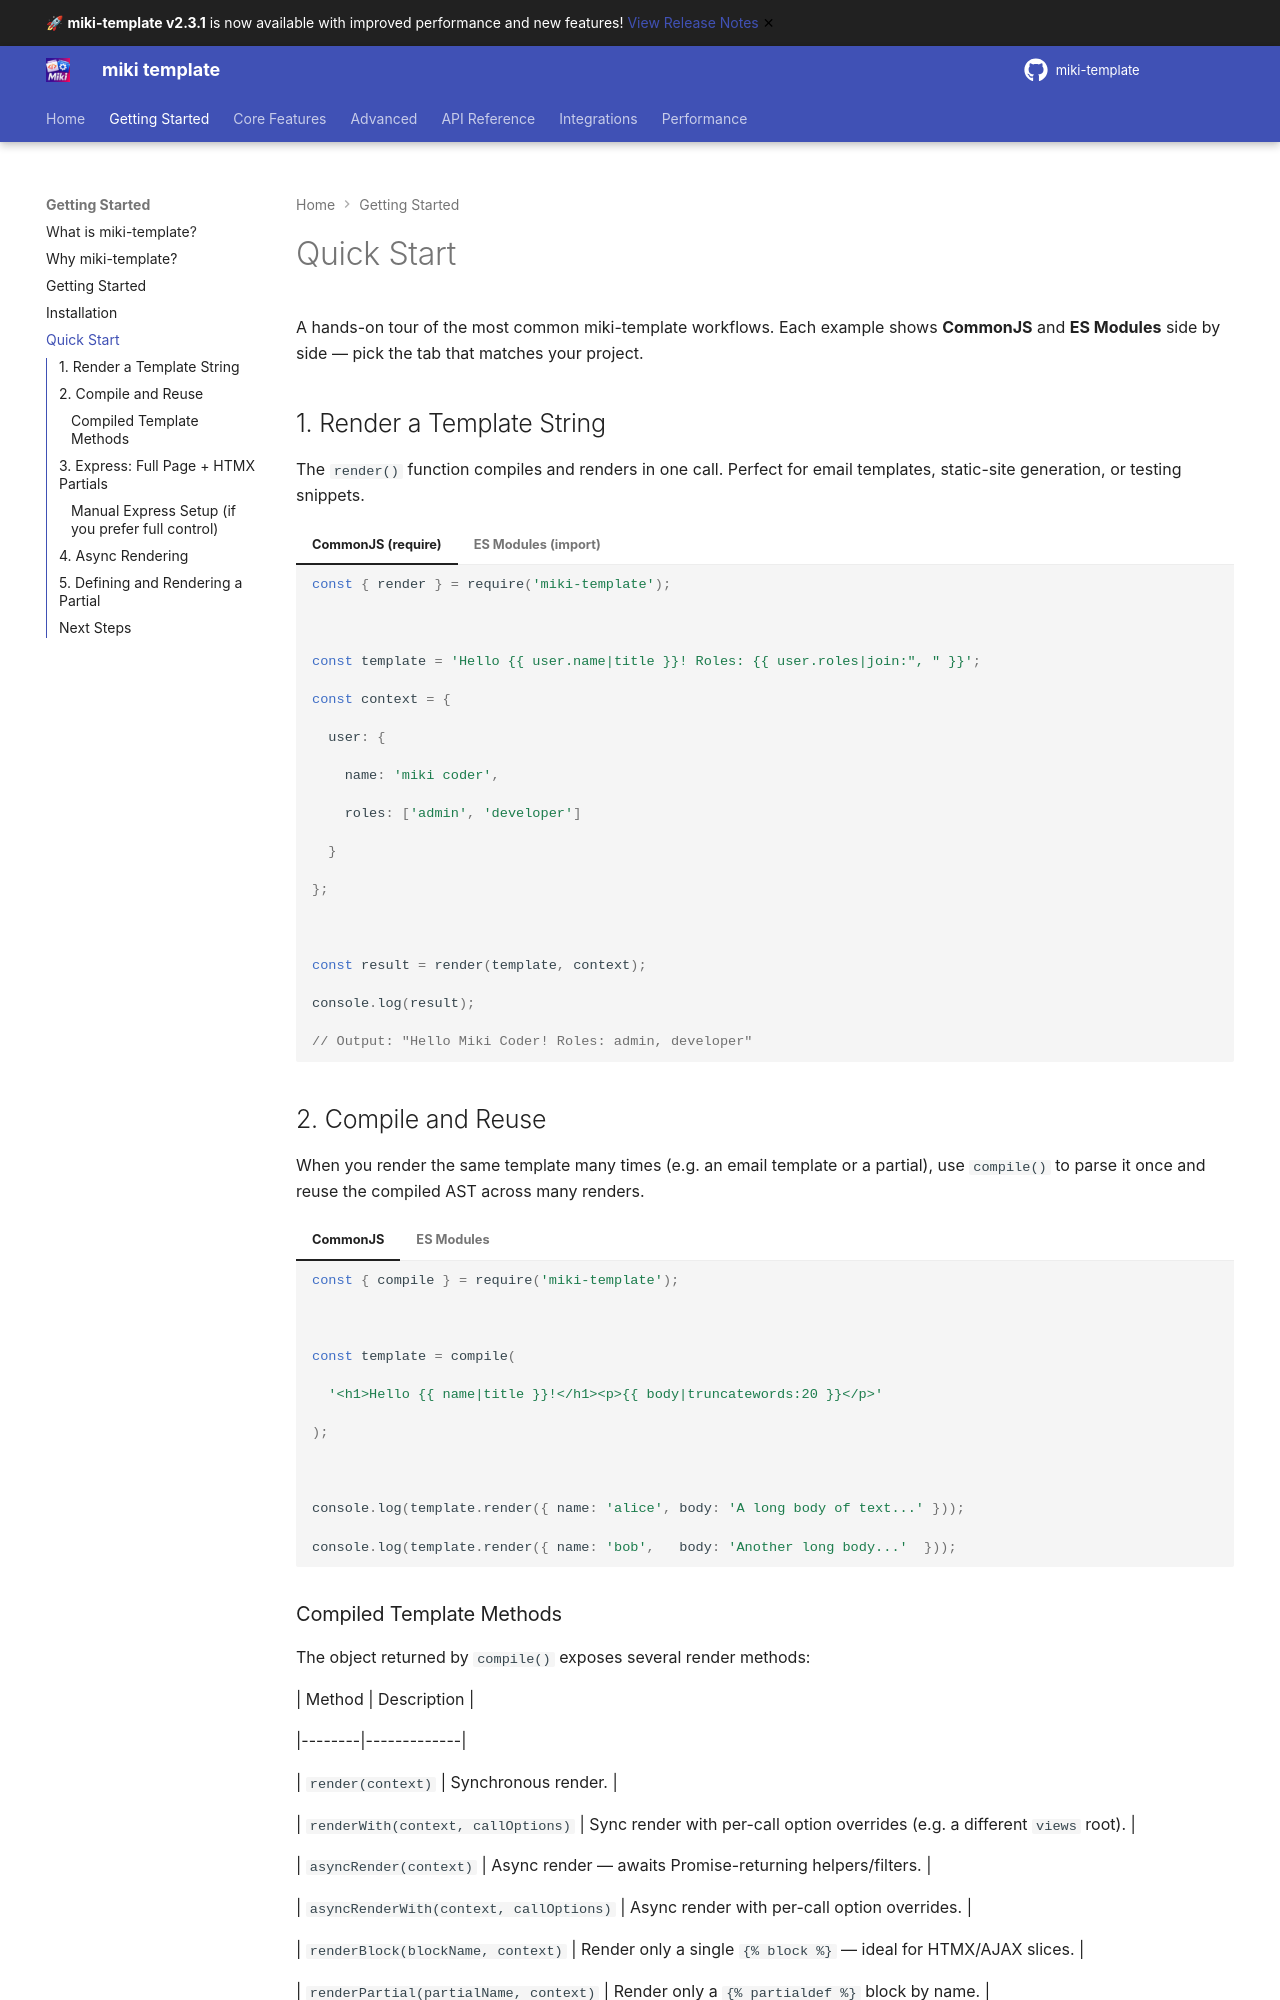

repository: alainmiki/miki-template · page: guide/quick-start/index.html · generator: mkdocs

# Quick Start



A hands-on tour of the most common miki-template workflows. Each example shows **CommonJS** and **ES Modules** side by side — pick the tab that matches your project.



## 1. Render a Template String



The `render()` function compiles and renders in one call. Perfect for email templates, static-site generation, or testing snippets.



=== "CommonJS (require)"



    ```javascript

    const { render } = require('miki-template');



    const template = 'Hello {{ user.name|title }}! Roles: {{ user.roles|join:", " }}';

    const context = {

      user: {

        name: 'miki coder',

        roles: ['admin', 'developer']

      }

    };



    const result = render(template, context);

    console.log(result);

    // Output: "Hello Miki Coder! Roles: admin, developer"

    ```



=== "ES Modules (import)"



    ```javascript

    import { render } from 'miki-template';



    const template = 'Hello {{ user.name|title }}! Roles: {{ user.roles|join:", " }}';

    const context = {

      user: {

        name: 'miki coder',

        roles: ['admin', 'developer']

      }

    };



    const result = render(template, context);

    console.log(result);

    // Output: "Hello Miki Coder! Roles: admin, developer"

    ```



## 2. Compile and Reuse



When you render the same template many times (e.g. an email template or a partial), use `compile()` to parse it once and reuse the compiled AST across many renders.



=== "CommonJS"



    ```javascript

    const { compile } = require('miki-template');



    const template = compile(

      '<h1>Hello {{ name|title }}!</h1><p>{{ body|truncatewords:20 }}</p>'

    );



    console.log(template.render({ name: 'alice', body: 'A long body of text...' }));

    console.log(template.render({ name: 'bob',   body: 'Another long body...'  }));

    ```



=== "ES Modules"



    ```javascript

    import { compile } from 'miki-template';



    const template = compile(

      '<h1>Hello {{ name|title }}!</h1><p>{{ body|truncatewords:20 }}</p>'

    );



    console.log(template.render({ name: 'alice', body: 'A long body of text...' }));

    console.log(template.render({ name: 'bob',   body: 'Another long body...'  }));

    ```
